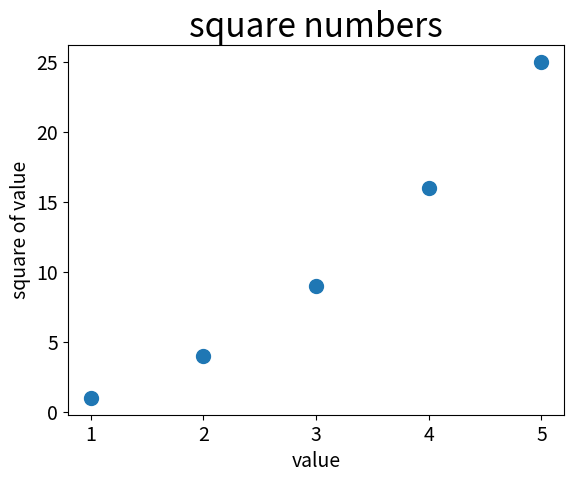

Recreate this plot in Python.
# -*- coding: utf-8 -*-
"""
Created on Sat Apr 14 15:01:32 2018

@author: Administrator
"""

import matplotlib.pyplot as plt

#要绘制一系列的点，可向scatter()转递两个分别包含x值和y值的列表
x_values = [1, 2, 3, 4, 5]
y_values = [1, 4, 9, 16, 25]   
plt.scatter(x_values, y_values, s=100)    

plt.title('square numbers', fontsize=24)
plt.xlabel('value', fontsize=14)
plt.ylabel('square of value', fontsize=14)

plt.tick_params(axis='both', which='major', labelsize=14)
plt.show()